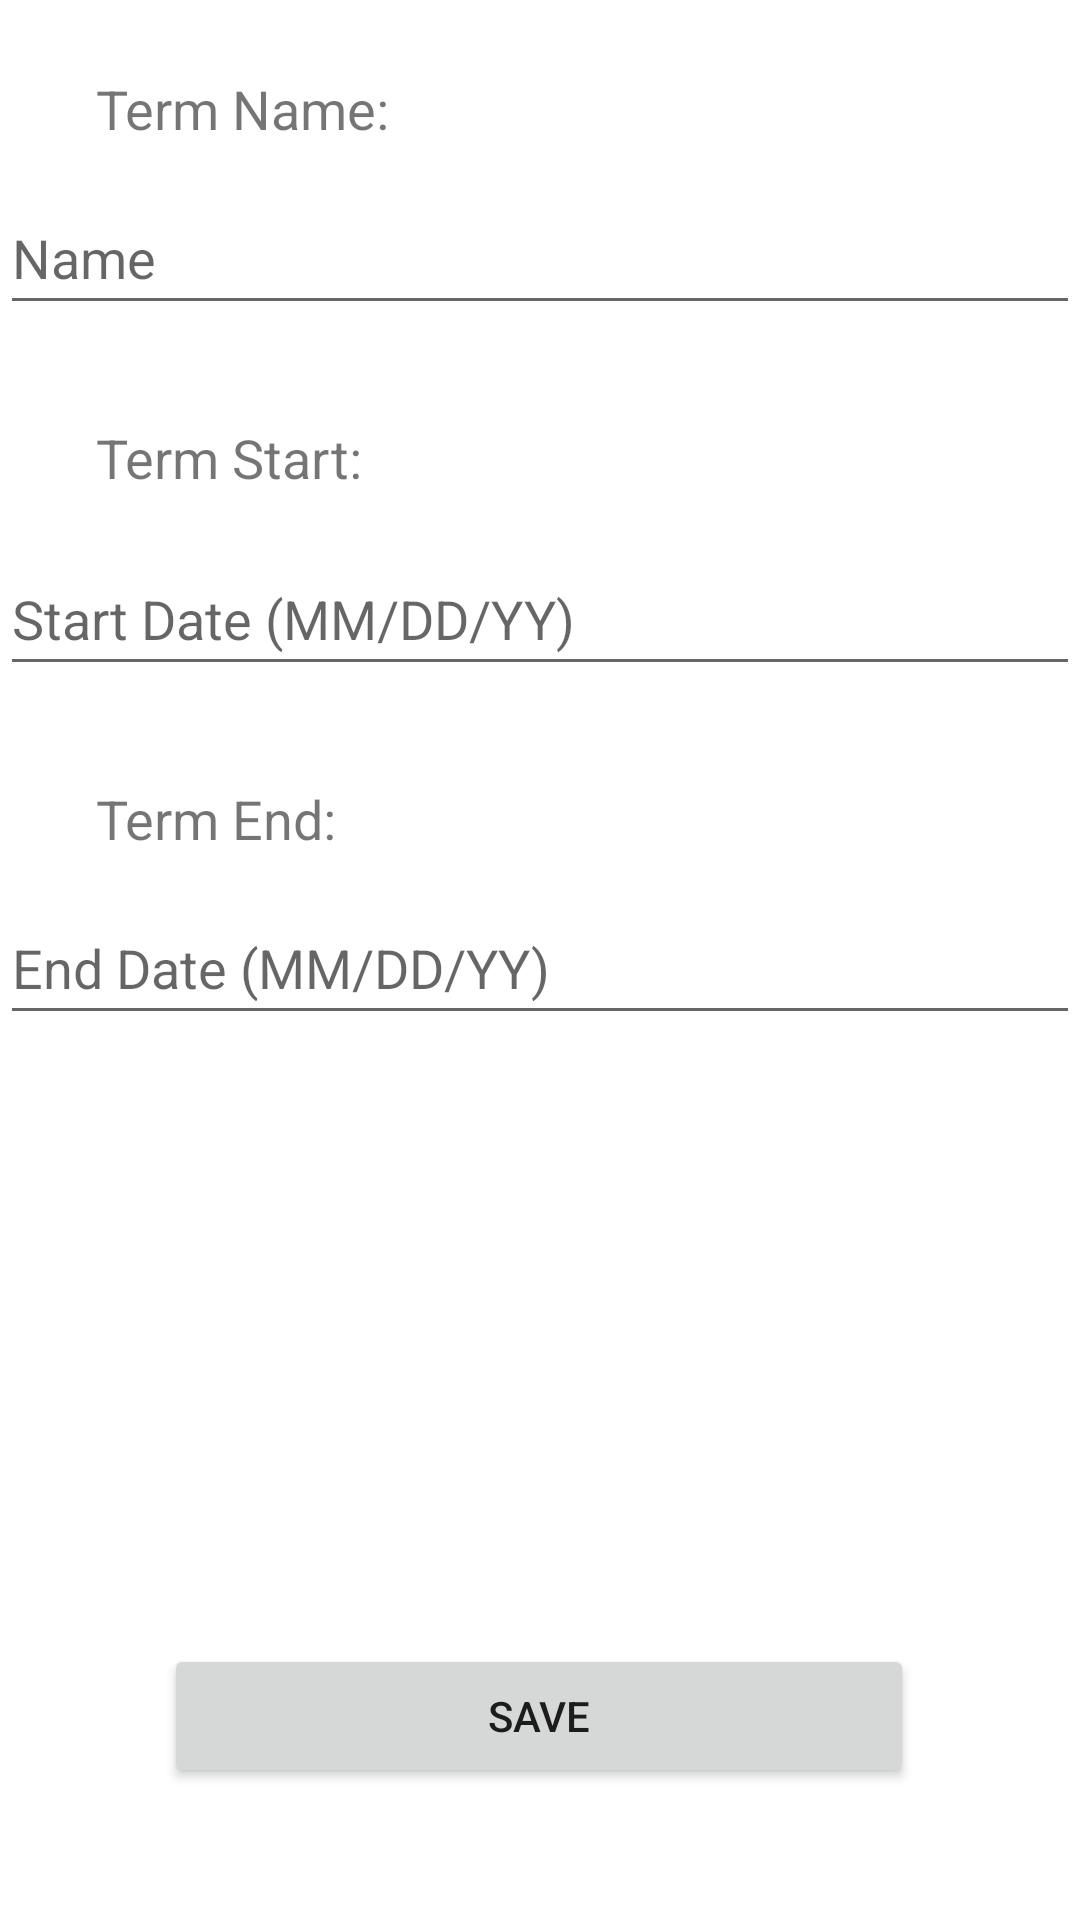

This screen was rendered from an Android layout file. Write that file and the resources it references.
<!-- AndroidManifest.xml: application theme Theme.C196_StudentCourseTracker_RonMercier -->
<!-- res/layout/activity_term_add_edit.xml -->
<?xml version="1.0" encoding="utf-8"?>
<androidx.constraintlayout.widget.ConstraintLayout xmlns:android="http://schemas.android.com/apk/res/android"
    xmlns:app="http://schemas.android.com/apk/res-auto"
    xmlns:tools="http://schemas.android.com/tools"
    android:layout_width="match_parent"
    android:layout_height="match_parent"
    tools:context=".UI.TermActivities.TermAddEditActivity">

    <TextView
        android:id="@+id/assessmentEditTitleLabel"
        android:layout_width="wrap_content"
        android:layout_height="wrap_content"
        android:layout_marginStart="32dp"
        android:layout_marginTop="24dp"
        android:text="Term Name:"
        android:textSize="18sp"
        app:layout_constraintStart_toStartOf="parent"
        app:layout_constraintTop_toTopOf="parent" />

    <EditText
        android:id="@+id/assessmentNameEditText"
        android:layout_width="0dp"
        android:layout_height="wrap_content"
        android:layout_marginTop="12dp"
        android:ems="10"
        android:hint="Name"
        android:inputType="textPersonName"
        android:minHeight="48dp"
        app:layout_constraintEnd_toEndOf="parent"
        app:layout_constraintHorizontal_bias="0.0"
        app:layout_constraintStart_toStartOf="parent"
        app:layout_constraintTop_toBottomOf="@+id/assessmentEditTitleLabel" />

    <TextView
        android:id="@+id/assessmentEditDateLabel"
        android:layout_width="wrap_content"
        android:layout_height="wrap_content"
        android:layout_marginTop="32dp"
        android:text="Term Start:"
        android:textSize="18sp"
        app:layout_constraintStart_toStartOf="@+id/assessmentEditTitleLabel"
        app:layout_constraintTop_toBottomOf="@+id/assessmentNameEditText" />

    <EditText
        android:id="@+id/assessmentDateEditText"
        android:layout_width="0dp"
        android:layout_height="wrap_content"
        android:layout_marginTop="16dp"
        android:ems="10"
        android:hint="Start Date (MM/DD/YY)"
        android:inputType="date"
        android:minHeight="48dp"
        app:layout_constraintEnd_toEndOf="parent"
        app:layout_constraintHorizontal_bias="0.0"
        app:layout_constraintStart_toStartOf="parent"
        app:layout_constraintTop_toBottomOf="@+id/assessmentEditDateLabel" />

    <TextView
        android:id="@+id/assessmentEditTypeLabel"
        android:layout_width="wrap_content"
        android:layout_height="wrap_content"
        android:layout_marginTop="32dp"
        android:text="Term End:"
        android:textSize="18sp"
        app:layout_constraintStart_toStartOf="@+id/assessmentEditDateLabel"
        app:layout_constraintTop_toBottomOf="@+id/assessmentDateEditText" />

    <EditText
        android:id="@+id/instructorEmailTextEdit"
        android:layout_width="0dp"
        android:layout_height="wrap_content"
        android:layout_marginTop="12dp"
        android:ems="10"
        android:hint="End Date (MM/DD/YY)"
        android:inputType="date"
        android:minHeight="48dp"
        app:layout_constraintEnd_toEndOf="parent"
        app:layout_constraintHorizontal_bias="0.0"
        app:layout_constraintStart_toStartOf="parent"
        app:layout_constraintTop_toBottomOf="@+id/assessmentEditTypeLabel" />

    <Button
        android:id="@+id/saveAssessmentBtn"
        android:layout_width="250dp"
        android:layout_height="wrap_content"
        android:layout_marginBottom="44dp"
        android:text="Save"
        app:layout_constraintBottom_toBottomOf="parent"
        app:layout_constraintEnd_toEndOf="parent"
        app:layout_constraintHorizontal_bias="0.496"
        app:layout_constraintStart_toStartOf="parent" />
</androidx.constraintlayout.widget.ConstraintLayout>
<!-- resources referenced by this layout -->
<resources>
  <style name="Theme.C196_StudentCourseTracker_RonMercier" parent="Theme.MaterialComponents.DayNight.DarkActionBar">
          
          <item name="colorPrimary">@color/primaryDarkColor</item>
          <item name="colorPrimaryVariant">@color/primaryLightColor</item>
          <item name="colorOnPrimary">@color/darkBG</item>
          
          <item name="colorSecondary">@color/secondaryDarkColor</item>
          <item name="colorSecondaryVariant">@color/secondaryLightColor</item>
          <item name="colorOnSecondary">@color/darkBG</item>
          
          <item name="android:statusBarColor" tools:targetApi="l">?attr/colorPrimaryVariant</item>
          
      </style>
  <color name="primaryDarkColor">#4486A1</color>
  <color name="primaryLightColor">#e5ffff</color>
  <color name="darkBG">#1B1B1B</color>
  <color name="secondaryDarkColor">#94af76</color>
  <color name="secondaryLightColor">#f8ffd7</color>
</resources>
